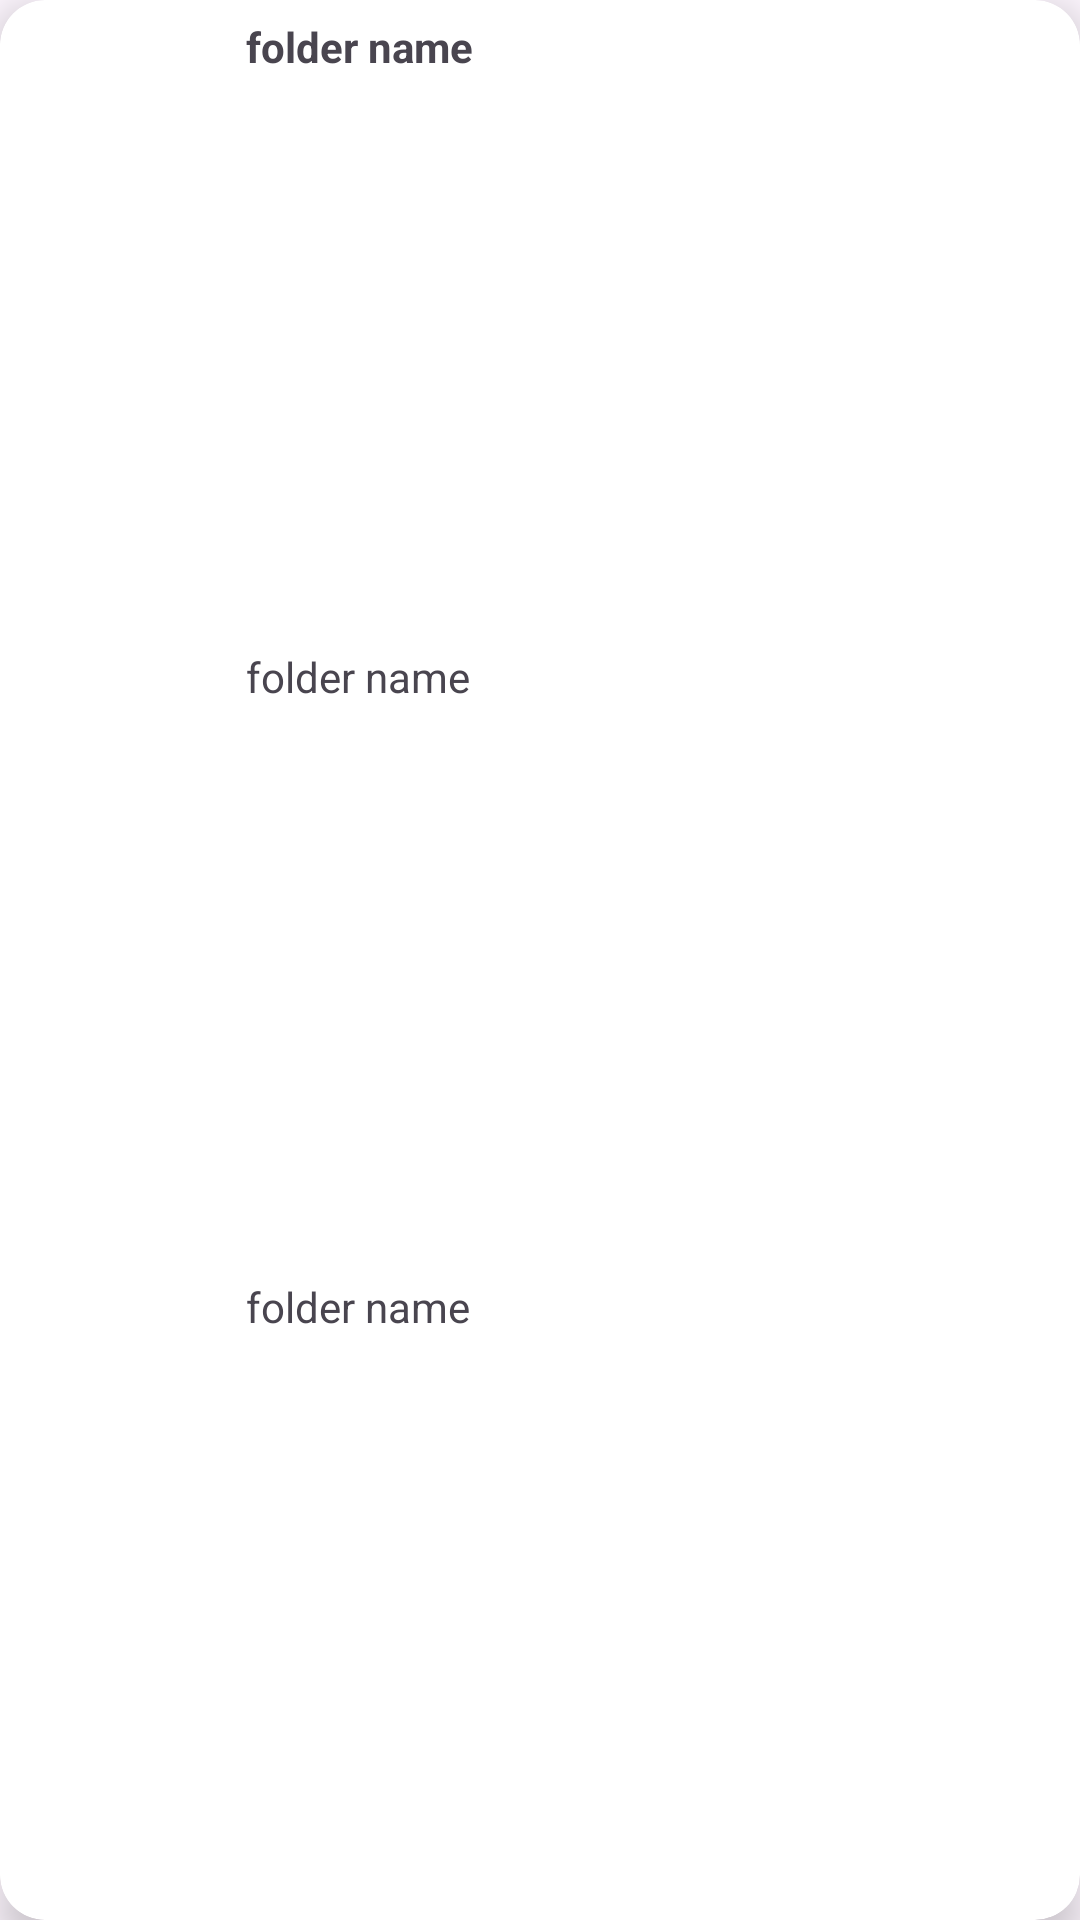

Produce the Android XML layout that renders to this screen, including the resource entries it uses.
<!-- AndroidManifest.xml: application theme Theme.VideoPlayerApp -->
<!-- res/layout/rv_video_folders_layout.xml -->
<?xml version="1.0" encoding="utf-8"?>
<androidx.cardview.widget.CardView xmlns:android="http://schemas.android.com/apk/res/android"
    xmlns:app="http://schemas.android.com/apk/res-auto"
    android:id="@+id/rv_card"
    android:layout_width="match_parent"
    android:layout_height="wrap_content"
    android:layout_marginHorizontal="12dp"
    android:layout_marginVertical="6dp"
    android:background="?attr/selectableItemBackground"
    app:cardCornerRadius="15dp"
    app:cardElevation="8dp">

    <androidx.constraintlayout.widget.ConstraintLayout
        android:layout_width="match_parent"
        android:layout_height="match_parent">

        <ImageView
            android:id="@+id/imageView"
            android:layout_width="64dp"
            android:layout_height="64dp"
            android:layout_margin="8dp"
            android:src="@drawable/img_folder"
            app:layout_constraintBottom_toBottomOf="parent"
            app:layout_constraintStart_toStartOf="parent"
            app:layout_constraintTop_toTopOf="parent" />

        <LinearLayout
            android:layout_width="0dp"
            android:layout_height="match_parent"
            android:layout_margin="5dp"
            android:orientation="vertical"
            app:layout_constraintBottom_toBottomOf="parent"
            app:layout_constraintEnd_toEndOf="parent"
            app:layout_constraintStart_toEndOf="@+id/imageView"
            app:layout_constraintTop_toTopOf="parent">

            <TextView
                android:id="@+id/rv_folderNameTv"
                android:layout_width="match_parent"
                android:layout_height="match_parent"
                android:layout_marginVertical="1dp"
                android:layout_weight="1"
                android:paddingStart="5dp"
                android:text="folder name"
                android:textStyle="bold" />

            <TextView
                android:id="@+id/rv_folderPathTv"
                android:layout_width="match_parent"
                android:layout_height="match_parent"
                android:layout_marginVertical="1dp"
                android:layout_weight="1"
                android:ellipsize="end"
                android:maxLines="1"
                android:paddingStart="5dp"
                android:text="folder name" />

            <TextView
                android:id="@+id/rv_noOfFilesTv"
                android:layout_width="match_parent"
                android:layout_height="match_parent"
                android:layout_marginVertical="1dp"
                android:layout_weight="1"
                android:paddingStart="5dp"
                android:text="folder name" />
        </LinearLayout>
    </androidx.constraintlayout.widget.ConstraintLayout>

</androidx.cardview.widget.CardView>
<!-- resources referenced by this layout -->
<resources>
  <style name="Theme.VideoPlayerApp" parent="Base.Theme.VideoPlayerApp" />
  <style name="Base.Theme.VideoPlayerApp" parent="Theme.Material3.Light.NoActionBar">
  
  
                  <item name="colorPrimaryDark">@color/black</item>
  
  
  
          <item name="bottomSheetDialogTheme">@style/AppBottomSheetDialogTheme</item>
      </style>
  <color name="black">#FF000000</color>
  <style name="AppBottomSheetDialogTheme" parent="Theme.Design.Light.BottomSheetDialog">
          <item name="bottomSheetStyle">@style/AppModalStyle</item>
      </style>
  <style name="AppModalStyle" parent="Widget.Design.BottomSheet.Modal">
          <item name="android:background">@drawable/bg_bottom_sheet_black</item>
      </style>
</resources>
